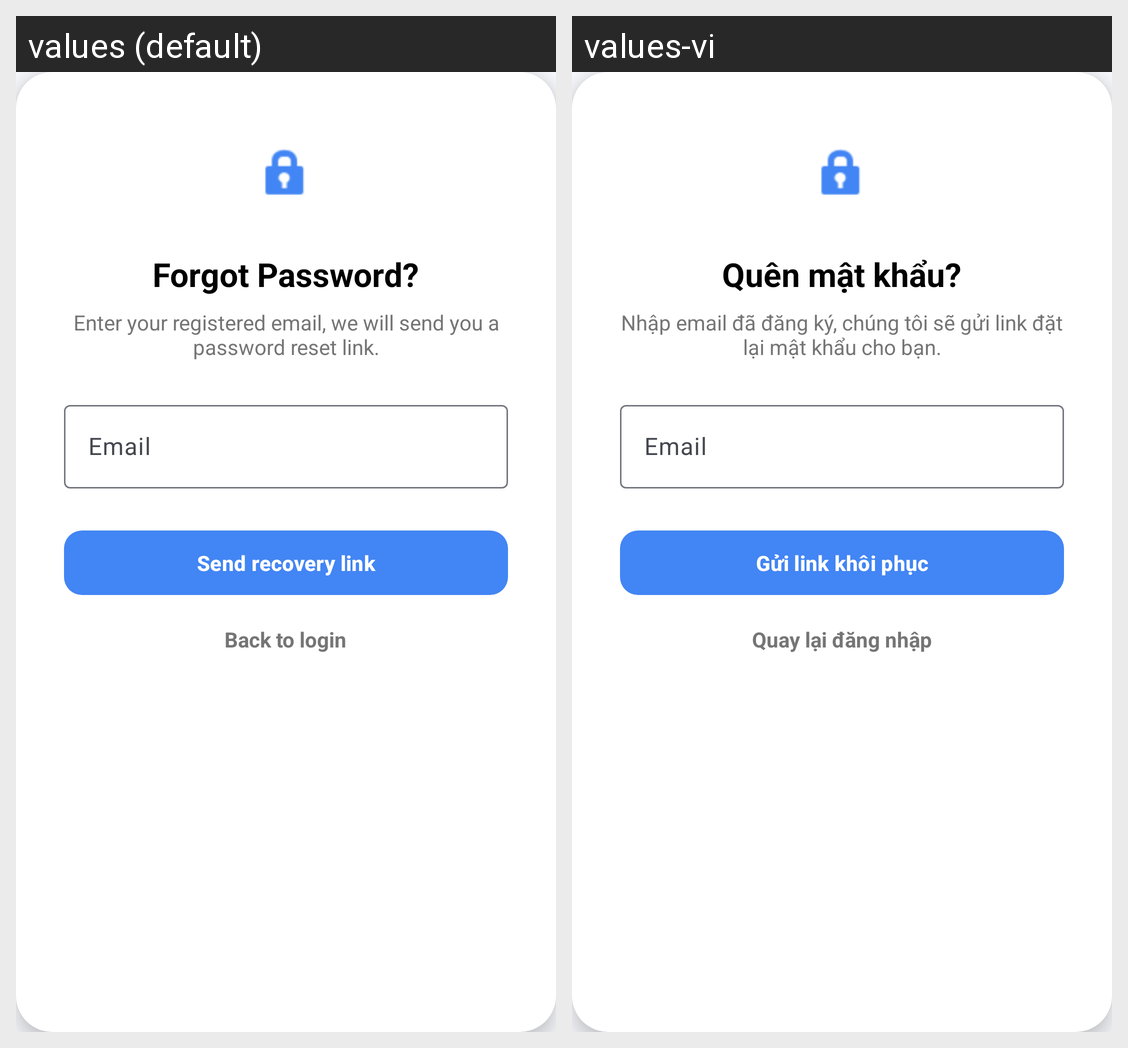

The same Android screen rendered under two of its app's locales, left to right. List the strings drawn on it with the default value and each locale's translation.
Android screen res/layout/dialog_forgot_password.xml rendered under 2 locales, left to right: values (default), values-vi. Device: Nexus 5 (rendered at 1080×1920; each locale shown at half size, 540×960, under a caption strip naming it); theme Theme.MedibookAndroid.
Strings drawn on this screen, with the default value and each locale's value (text and hints the layout hard-codes, and strings that could not be matched under every locale, appear in the picture but are not listed):

forgot_password
  values: Forgot Password?
  values-vi: Quên mật khẩu?

enter_your_email
  values: Enter your registered email, we will send you a password reset link.
  values-vi: Nhập email đã đăng ký, chúng tôi sẽ gửi link đặt lại mật khẩu cho bạn.

email
  values: Email
  values-vi: Email

send_recovery_link
  values: Send recovery link
  values-vi: Gửi link khôi phục

backto_login
  values: Back to login
  values-vi: Quay lại đăng nhập
